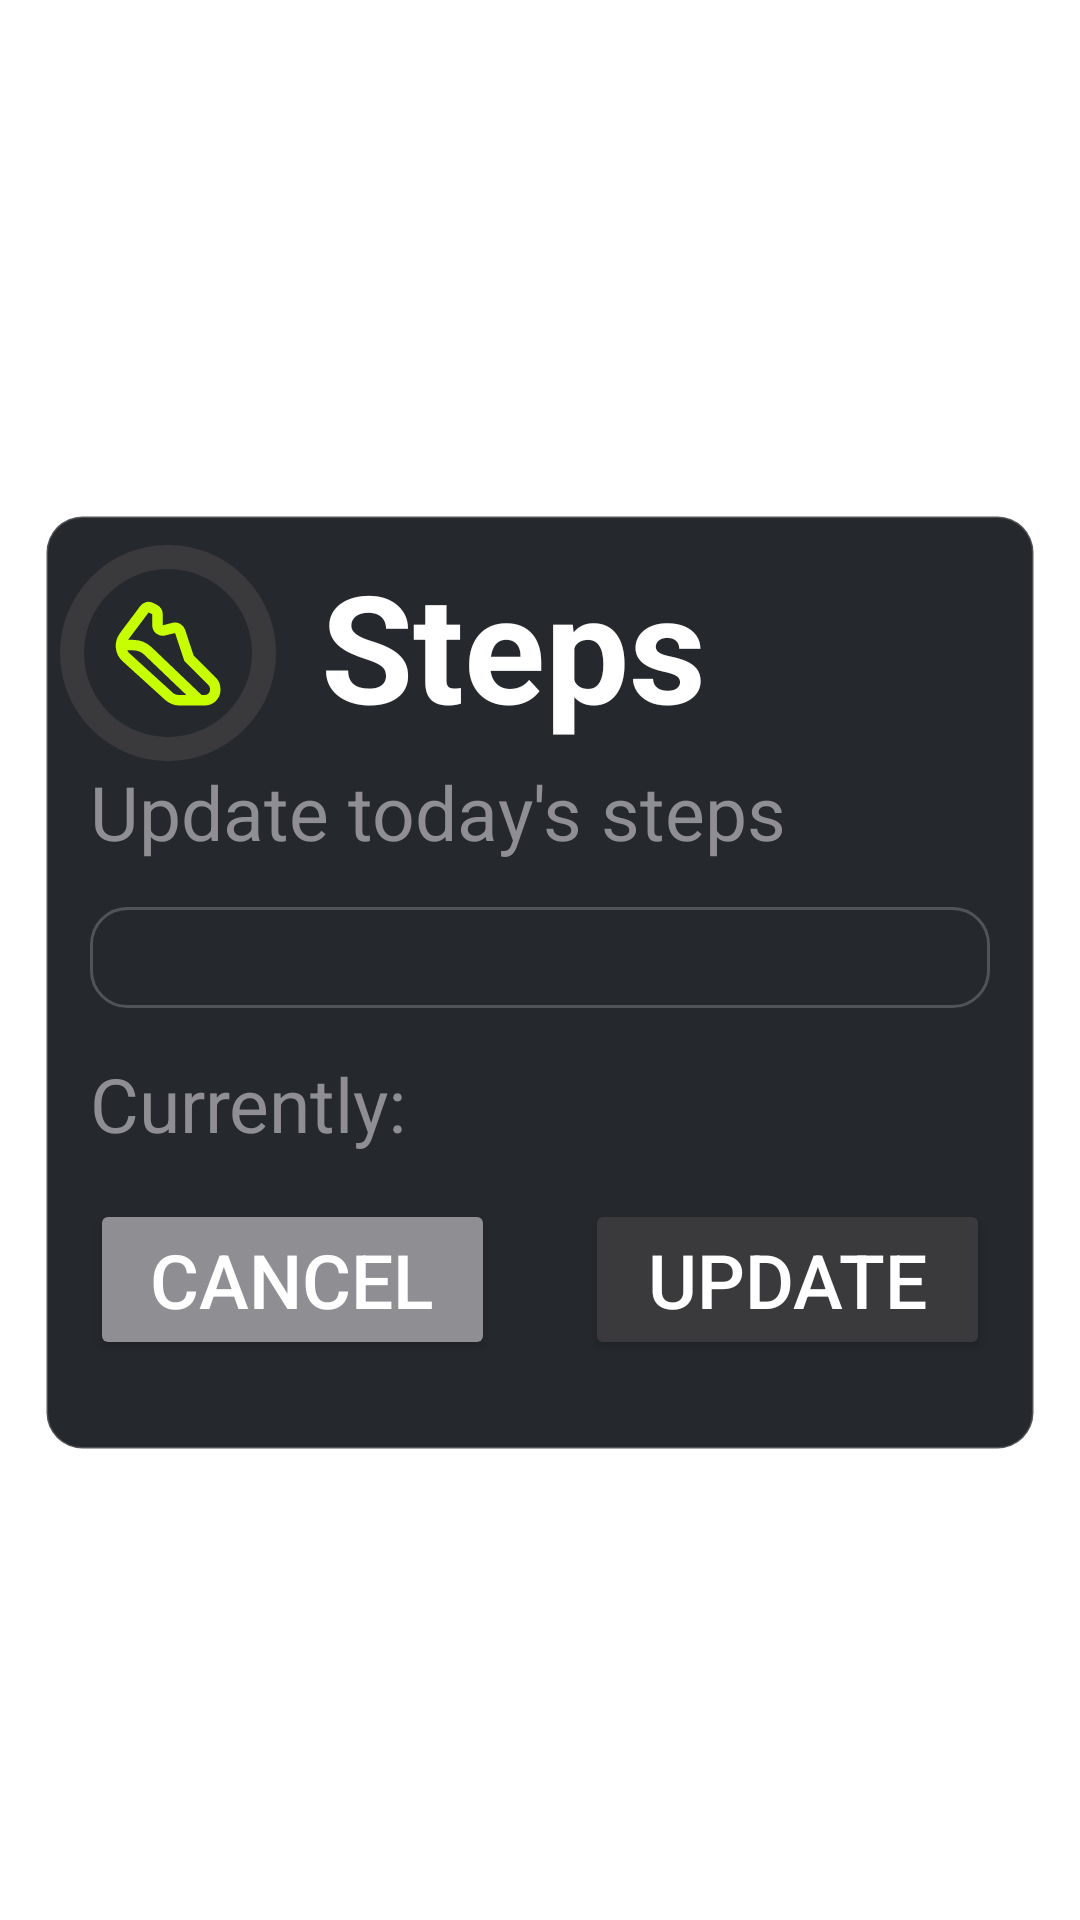

Reconstruct the res/layout file that produces this screen, plus the resources it refers to.
<!-- AndroidManifest.xml: application theme Theme.ProjectIronPlate -->
<!-- res/layout/dialog_input_steps.xml -->
<?xml version="1.0" encoding="utf-8"?>
<androidx.constraintlayout.widget.ConstraintLayout xmlns:android="http://schemas.android.com/apk/res/android"
    android:layout_width="match_parent"
    android:layout_height="match_parent"
    xmlns:app="http://schemas.android.com/apk/res-auto">

    <LinearLayout
        android:layout_width="match_parent"
        android:layout_height="wrap_content"
        android:orientation="vertical"
        app:layout_constraintTop_toTopOf="parent"
        app:layout_constraintBottom_toBottomOf="parent"
        android:layout_marginHorizontal="15dp"
        android:layout_marginTop="15dp"
        android:background="@drawable/card_background_rounded"
        android:paddingBottom="15dp"
        android:paddingTop="10dp">

        <LinearLayout
            android:layout_width="match_parent"
            android:layout_height="wrap_content"
            android:orientation="horizontal">

            <FrameLayout
                android:layout_width="wrap_content"
                android:layout_height="wrap_content"
                android:layout_gravity="center">

                <com.google.android.material.progressindicator.CircularProgressIndicator
                    android:id="@+id/calorie_progress"
                    android:layout_width="match_parent"
                    android:layout_height="match_parent"
                    app:indicatorSize="72dp"
                    app:trackThickness="8dp"
                    app:indicatorColor="@color/steps"
                    app:trackColor="@color/border"
                    app:indicatorDirectionCircular="clockwise"
                    app:indicatorInset="0dp"
                    app:hideAnimationBehavior="none"
                    android:indeterminate="false"
                    android:progress="50"
                    android:layout_marginLeft="5dp"/>

                <ImageView
                    android:layout_width="42dp"
                    android:layout_height="42dp"
                    android:layout_marginStart="20dp"
                    android:layout_marginTop="15dp"
                    android:src="@drawable/ic_steps_lime_24dp" />

            </FrameLayout>

            <TextView
                android:layout_width="match_parent"
                android:layout_height="wrap_content"
                android:textSize="50sp"
                android:textColor="@color/white"
                android:textStyle="bold"
                android:layout_marginStart="15dp"
                android:text="Steps"/>
        </LinearLayout>

        <TextView
            android:layout_width="match_parent"
            android:layout_height="wrap_content"
            android:textSize="@dimen/title_text"
            android:textColor="@color/text_secondary"
            android:text="Update today's steps"
            android:layout_marginStart="15dp"/>

        <com.google.android.material.textfield.TextInputEditText
            android:id="@+id/tf_today_value_input"
            android:layout_width="match_parent"
            android:layout_height="wrap_content"
            android:layout_margin="15dp"
            android:background="@drawable/card_background_rounded"
            android:textSize="@dimen/title_text"/>

        <LinearLayout
            android:layout_width="match_parent"
            android:layout_height="wrap_content"
            android:orientation="horizontal">

        <TextView
            android:layout_width="match_parent"
            android:layout_height="wrap_content"
            android:textSize="@dimen/title_text"
            android:textColor="@color/text_secondary"
            android:text="Currently: "
            android:layout_marginStart="15dp"/>

        <TextView
            android:id="@+id/tv_yesterday_value"
            android:layout_width="match_parent"
            android:layout_height="wrap_content"
            android:textSize="@dimen/title_text"
            android:textColor="@color/text_secondary" />

        </LinearLayout>


        <LinearLayout
            android:layout_width="match_parent"
            android:layout_height="wrap_content"
            android:orientation="horizontal">

            <Button
                android:id="@+id/btn_cancel"
                android:layout_width="0dp"
                android:layout_height="wrap_content"
                android:layout_weight="1"
                android:textSize="@dimen/title_text"
                android:text="Cancel"
                android:textColor="@color/white"
                android:backgroundTint="@color/text_secondary"
                android:layout_margin="15dp"/>


            <Button
                android:id="@+id/btn_save"
                android:layout_width="0dp"
                android:layout_height="wrap_content"
                android:layout_weight="1"
                android:textSize="@dimen/title_text"
                android:text="Update"
                android:textColor="@color/white"
                android:backgroundTint="@color/border"
                android:layout_margin="15dp"/>

        </LinearLayout>

    </LinearLayout>

</androidx.constraintlayout.widget.ConstraintLayout>
<!-- resources referenced by this layout -->
<resources>
  <color name="border">#3a3a3c</color>
  <color name="steps">#C8FF00</color>
  <color name="text_secondary">#8e8e93</color>
  <color name="white">#FFFFFFFF</color>
  <dimen name="title_text">25sp</dimen>
  <!-- drawable card_background_rounded (drawable) -->
  <?xml version="1.0" encoding="utf-8"?>
  <shape xmlns:android="http://schemas.android.com/apk/res/android"
      android:shape="rectangle">
  
      <solid android:color="@color/background" />
      <corners android:radius="12dp" /> 
  
      <stroke
          android:width="1dp"
          android:color="#33FFFFFF" />
          
  </shape>
  <!-- drawable ic_steps_lime_24dp (drawable) -->
  <vector xmlns:android="http://schemas.android.com/apk/res/android" android:height="24dp" android:tint="#C8FF00" android:viewportHeight="960" android:viewportWidth="960" android:width="24dp">
        
      <path android:fillColor="@android:color/white" android:pathData="M216,380Q255,380 290,394Q325,408 354,435L736,800L760,800Q777,800 788.5,788.5Q800,777 800,760Q800,752 798.5,743Q797,734 788,725L605,542L534,328Q534,328 534,328Q534,328 534,328L460,346Q422,356 391,332Q360,308 360,269L360,185Q360,185 360,185Q360,185 360,185L332,171Q332,171 332,171Q332,171 332,171L178,377Q177,378 177,378.5Q177,379 176,380L216,380ZM216,460L170,460Q173,467 177.5,473Q182,479 188,484L512,779Q523,790 537,795Q551,800 566,800L620,800L299,493Q282,476 260.5,468Q239,460 216,460ZM566,880Q536,880 509,869Q482,858 459,838L134,543Q88,501 82.5,440Q77,379 114,329L268,123Q285,100 313.5,92.5Q342,85 368,99L396,113Q417,124 428.5,143Q440,162 440,185L440,269L514,250Q544,242 572,257.5Q600,273 610,302L675,498L845,668Q865,688 872.5,711Q880,734 880,760Q880,810 845,845Q810,880 760,880L566,880Z"/>
      
  </vector>
  <style name="Theme.ProjectIronPlate" parent="Theme.MaterialComponents.DayNight.NoActionBar">
          
          <item name="colorPrimary">@color/primary</item>
          <item name="colorPrimaryVariant">@color/secondary</item>
          <item name="colorOnPrimary">@color/primary</item>
          
          <item name="colorSecondary">@color/primary</item>
          <item name="colorSecondaryVariant">@color/secondary</item>
          <item name="colorOnSecondary">@color/black</item>
          
          <item name="android:statusBarColor">@color/primary</item>
          <item name="android:navigationBarColor">@color/primary</item>
          
          <item name="bottomNavigationStyle">@style/Widget.ProjectIronPlate.BottomNavigationView</item>
          
      </style>
  <color name="background">#25292e</color>
  <color name="primary">#25292e</color>
  <color name="secondary">#8ed941</color>
  <color name="black">#FF000000</color>
  <style name="Widget.ProjectIronPlate.BottomNavigationView" parent="Widget.MaterialComponents.BottomNavigationView.Colored">
          <item name="materialThemeOverlay">@style/ThemeOverlay.ProjectIronPlate.BottomNavigation</item>
      </style>
  <style name="ThemeOverlay.ProjectIronPlate.BottomNavigation" parent="">
          <item name="colorPrimary">@color/accent</item>
          <item name="colorOnSurface">@color/text_secondary</item>
      </style>
  <color name="accent">#22d3ee</color>
</resources>
